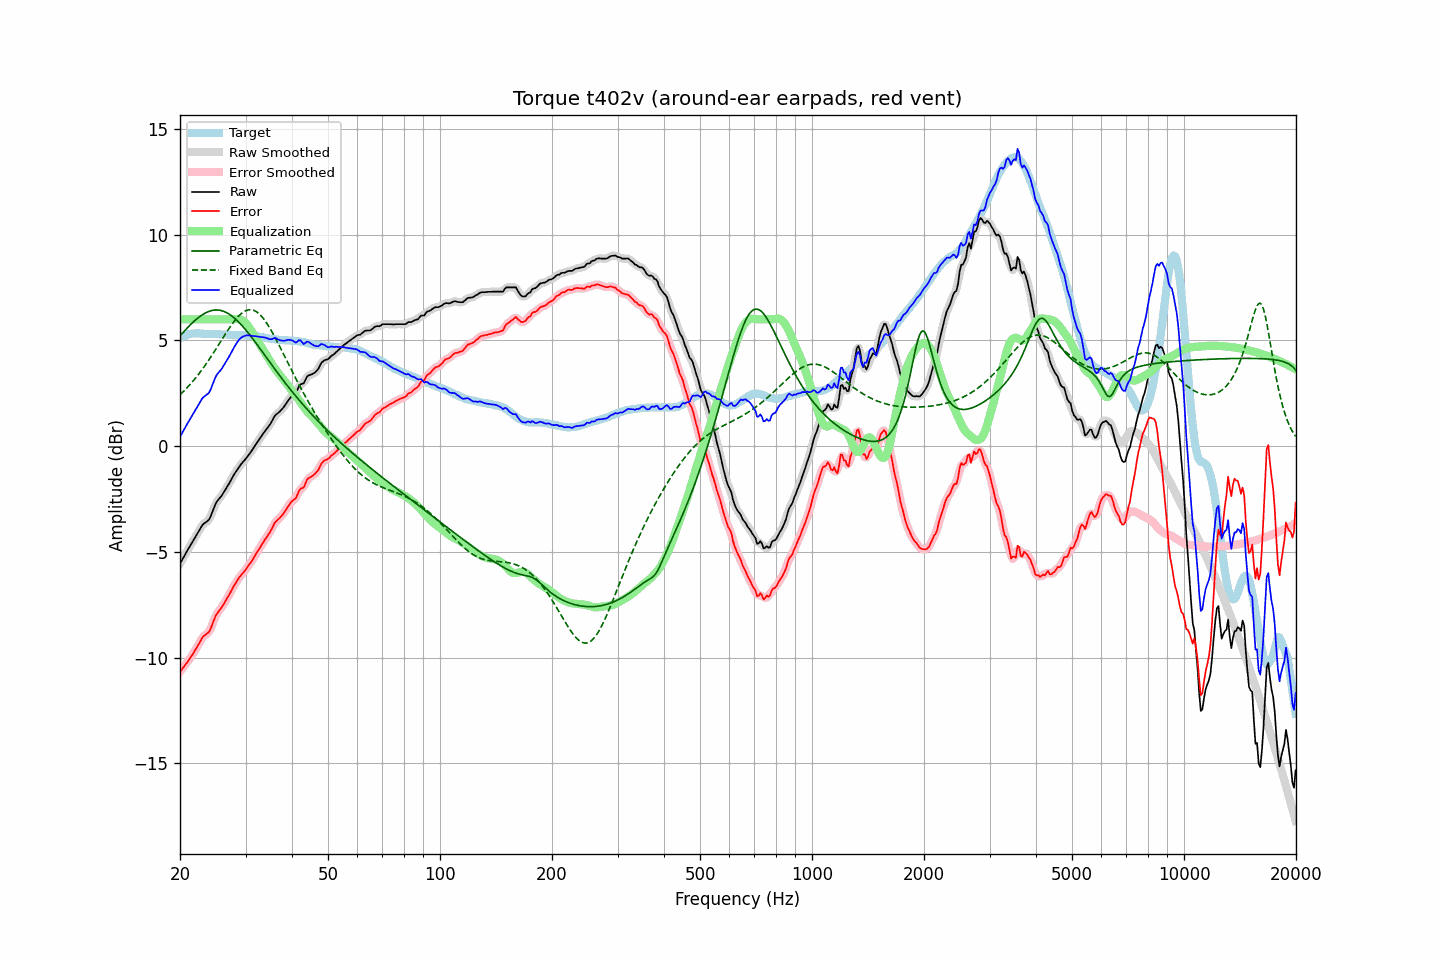

The file beside this chart, header and first rows:
frequency, raw, error, smoothed, error_smoothed, equalization, parametric_eq, fixed_band_eq, equalized_raw, equalized_smoothed, target
20.00, -5.55, -10.66, -5.55, -10.66, 6.00, 5.22, 2.44, 0.45, 0.45, 5.11
20.20, -5.42, -10.57, -5.42, -10.57, 6.00, 5.30, 2.51, 0.58, 0.58, 5.15
20.40, -5.28, -10.47, -5.28, -10.47, 6.00, 5.38, 2.58, 0.72, 0.72, 5.19
20.61, -5.15, -10.36, -5.15, -10.37, 6.00, 5.47, 2.66, 0.85, 0.85, 5.21
20.81, -5.01, -10.26, -5.01, -10.26, 6.00, 5.55, 2.73, 0.99, 0.99, 5.25
21.02, -4.88, -10.17, -4.88, -10.16, 6.00, 5.63, 2.81, 1.12, 1.12, 5.29
21.23, -4.75, -10.05, -4.75, -10.06, 6.00, 5.71, 2.90, 1.25, 1.25, 5.30
21.44, -4.63, -9.95, -4.63, -9.94, 6.00, 5.78, 2.98, 1.37, 1.37, 5.32
21.66, -4.50, -9.83, -4.50, -9.82, 6.00, 5.86, 3.07, 1.50, 1.50, 5.33
21.87, -4.37, -9.70, -4.37, -9.70, 6.00, 5.93, 3.16, 1.63, 1.63, 5.33
22.09, -4.24, -9.58, -4.24, -9.58, 6.00, 5.99, 3.25, 1.76, 1.76, 5.34
22.31, -4.11, -9.45, -4.11, -9.45, 6.00, 6.06, 3.35, 1.89, 1.89, 5.34
22.54, -3.98, -9.32, -3.97, -9.31, 6.00, 6.11, 3.45, 2.02, 2.03, 5.34
22.76, -3.85, -9.18, -3.85, -9.17, 6.00, 6.17, 3.55, 2.15, 2.15, 5.33
22.99, -3.72, -9.04, -3.74, -9.06, 6.00, 6.22, 3.65, 2.28, 2.26, 5.32
23.22, -3.65, -8.97, -3.65, -8.97, 6.00, 6.27, 3.76, 2.35, 2.35, 5.32
23.45, -3.60, -8.91, -3.60, -8.91, 6.00, 6.31, 3.86, 2.40, 2.40, 5.31
23.69, -3.54, -8.85, -3.55, -8.85, 6.00, 6.35, 3.97, 2.46, 2.45, 5.31
23.92, -3.48, -8.78, -3.46, -8.77, 6.00, 6.38, 4.08, 2.52, 2.54, 5.31
24.16, -3.33, -8.64, -3.32, -8.63, 6.00, 6.40, 4.20, 2.67, 2.68, 5.32
24.40, -3.14, -8.45, -3.14, -8.45, 6.00, 6.42, 4.31, 2.86, 2.86, 5.31
24.65, -2.94, -8.25, -2.94, -8.25, 6.00, 6.43, 4.43, 3.06, 3.06, 5.30
24.89, -2.75, -8.05, -2.76, -8.07, 6.00, 6.44, 4.55, 3.25, 3.24, 5.30
25.14, -2.61, -7.91, -2.62, -7.92, 6.00, 6.44, 4.67, 3.39, 3.38, 5.30
25.39, -2.52, -7.82, -2.51, -7.81, 6.00, 6.44, 4.79, 3.48, 3.49, 5.30
25.65, -2.42, -7.71, -2.42, -7.71, 6.00, 6.42, 4.91, 3.58, 3.58, 5.29
25.91, -2.33, -7.61, -2.32, -7.61, 6.00, 6.41, 5.03, 3.67, 3.68, 5.28
26.16, -2.21, -7.49, -2.21, -7.49, 6.00, 6.38, 5.16, 3.79, 3.79, 5.28
26.43, -2.08, -7.36, -2.09, -7.37, 6.00, 6.35, 5.28, 3.92, 3.91, 5.28
26.69, -1.96, -7.24, -1.96, -7.24, 6.00, 6.32, 5.39, 4.04, 4.04, 5.28
26.96, -1.83, -7.10, -1.83, -7.10, 6.00, 6.27, 5.51, 4.17, 4.17, 5.27
27.23, -1.70, -6.97, -1.70, -6.97, 6.00, 6.23, 5.62, 4.30, 4.30, 5.27
27.50, -1.56, -6.83, -1.56, -6.82, 6.00, 6.17, 5.73, 4.44, 4.44, 5.27
27.77, -1.42, -6.68, -1.42, -6.68, 6.01, 6.11, 5.84, 4.59, 4.58, 5.26
28.05, -1.29, -6.55, -1.29, -6.55, 6.01, 6.05, 5.94, 4.72, 4.72, 5.26
28.33, -1.18, -6.42, -1.17, -6.42, 6.02, 5.98, 6.03, 4.84, 4.85, 5.25
28.62, -1.06, -6.31, -1.06, -6.30, 6.02, 5.91, 6.12, 4.96, 4.96, 5.24
28.90, -0.95, -6.19, -0.95, -6.20, 6.01, 5.83, 6.20, 5.06, 5.05, 5.24
29.19, -0.85, -6.09, -0.85, -6.10, 5.98, 5.75, 6.26, 5.13, 5.13, 5.24
29.48, -0.76, -6.01, -0.76, -6.01, 5.94, 5.67, 6.32, 5.18, 5.18, 5.25
29.78, -0.68, -5.92, -0.67, -5.92, 5.89, 5.58, 6.37, 5.21, 5.22, 5.24
30.08, -0.58, -5.83, -0.58, -5.82, 5.82, 5.49, 6.41, 5.23, 5.24, 5.25
30.38, -0.48, -5.71, -0.48, -5.72, 5.73, 5.40, 6.44, 5.25, 5.24, 5.23
30.68, -0.38, -5.61, -0.38, -5.61, 5.62, 5.30, 6.45, 5.24, 5.24, 5.23
30.99, -0.28, -5.50, -0.28, -5.50, 5.51, 5.21, 6.45, 5.23, 5.23, 5.22
31.30, -0.17, -5.39, -0.17, -5.38, 5.38, 5.11, 6.44, 5.21, 5.22, 5.22
31.61, -0.05, -5.26, -0.05, -5.26, 5.26, 5.01, 6.42, 5.21, 5.21, 5.21
31.93, 0.07, -5.12, 0.07, -5.13, 5.13, 4.90, 6.38, 5.20, 5.20, 5.19
32.24, 0.18, -5.00, 0.18, -5.01, 5.01, 4.80, 6.33, 5.19, 5.19, 5.18
32.57, 0.29, -4.89, 0.29, -4.88, 4.89, 4.70, 6.27, 5.18, 5.18, 5.18
32.89, 0.40, -4.77, 0.40, -4.77, 4.77, 4.59, 6.20, 5.17, 5.17, 5.17
33.22, 0.51, -4.64, 0.51, -4.64, 4.65, 4.49, 6.12, 5.16, 5.16, 5.15
33.55, 0.62, -4.52, 0.62, -4.52, 4.53, 4.38, 6.03, 5.15, 5.15, 5.15
33.89, 0.73, -4.39, 0.73, -4.40, 4.41, 4.28, 5.92, 5.14, 5.13, 5.12
34.23, 0.83, -4.29, 0.83, -4.29, 4.28, 4.17, 5.81, 5.11, 5.11, 5.12
34.57, 0.93, -4.17, 0.93, -4.18, 4.15, 4.07, 5.69, 5.08, 5.08, 5.10
34.92, 1.03, -4.06, 1.04, -4.06, 4.03, 3.96, 5.57, 5.05, 5.06, 5.09
35.27, 1.16, -3.93, 1.17, -3.91, 3.90, 3.86, 5.44, 5.06, 5.07, 5.09
35.62, 1.30, -3.77, 1.30, -3.77, 3.79, 3.75, 5.30, 5.09, 5.09, 5.06
35.97, 1.44, -3.61, 1.42, -3.64, 3.68, 3.65, 5.16, 5.12, 5.10, 5.05
... 635 more rows
